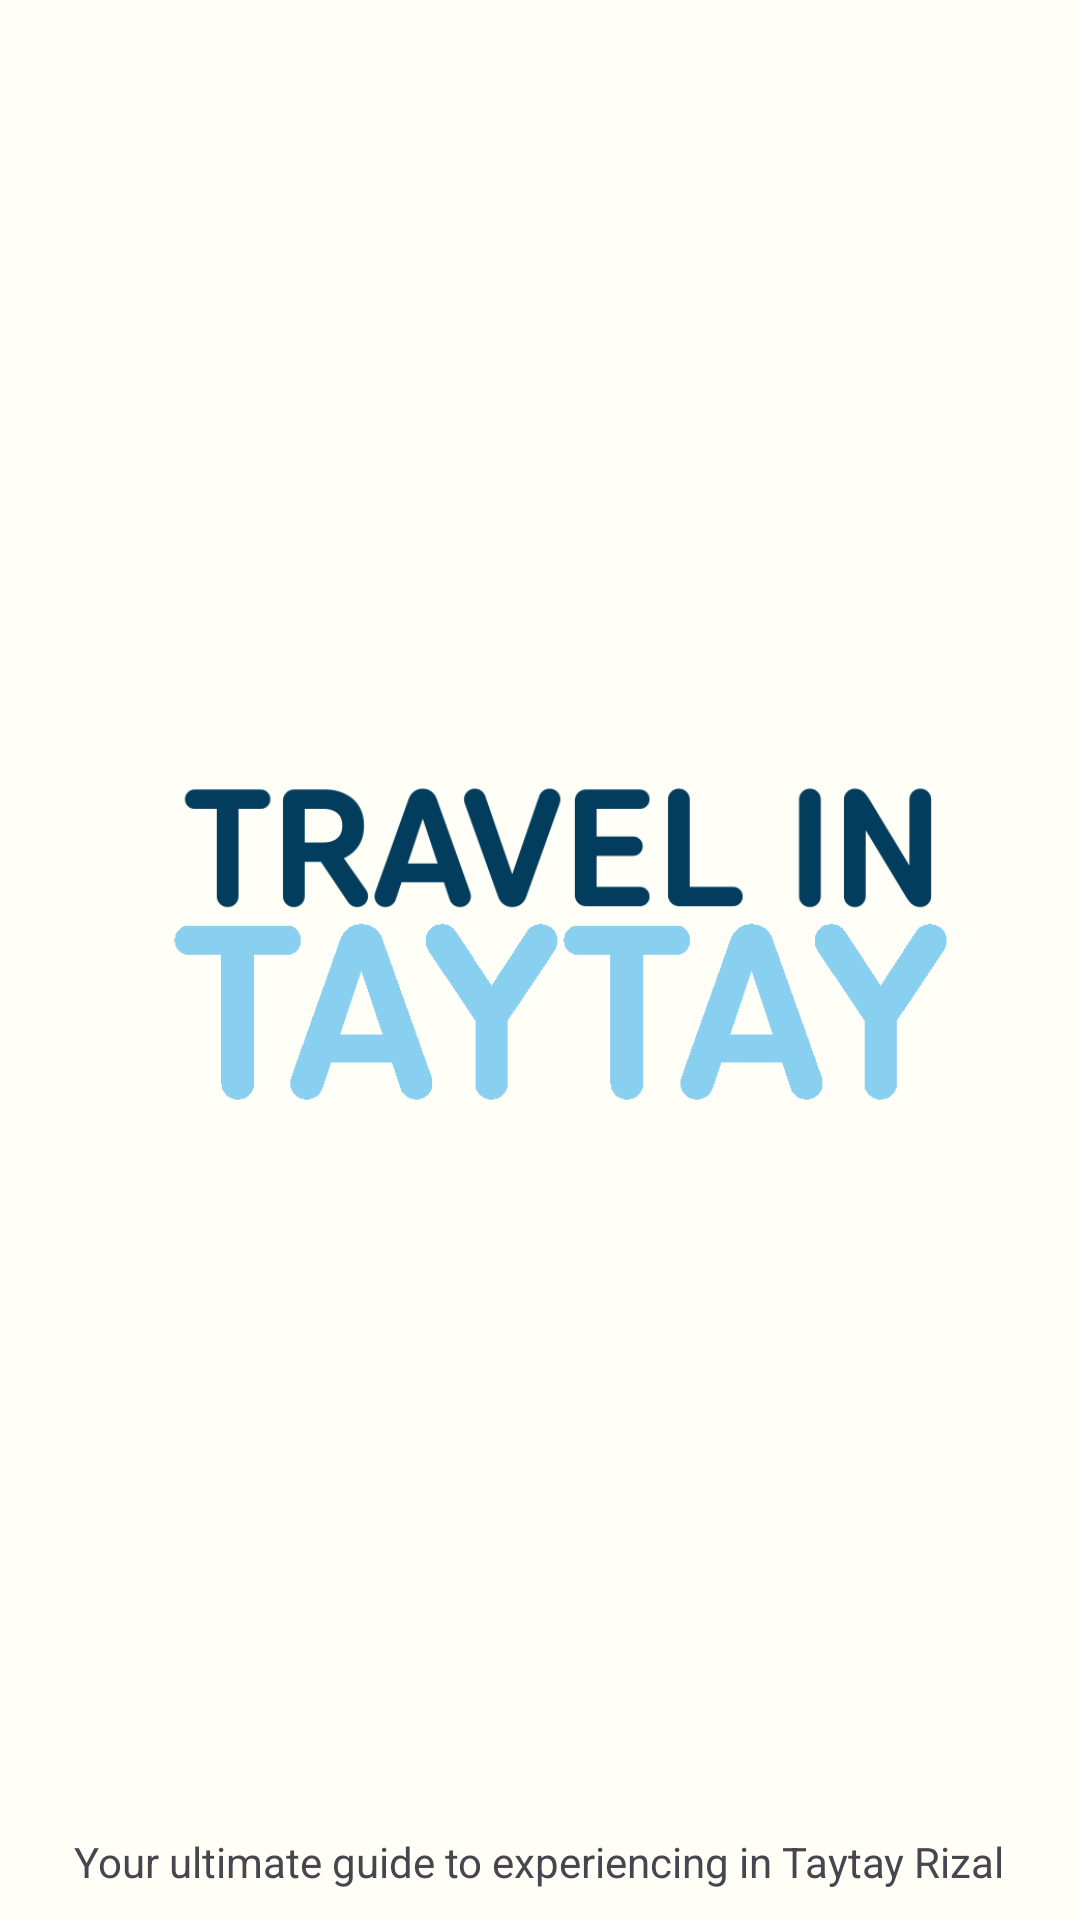

This screen was rendered from an Android layout file. Write that file and the resources it references.
<!-- AndroidManifest.xml: application theme Theme.Travel_in_Taytay -->
<!-- res/layout/menu_header.xml -->
<?xml version="1.0" encoding="utf-8"?>
<RelativeLayout
    xmlns:android="http://schemas.android.com/apk/res/android"
    android:layout_width="match_parent"
    android:layout_height="120dp"
    android:background="@color/lightWhite"
    android:paddingLeft="15dp">

    <TextView
        android:id="@+id/menu_slogan"
        android:layout_width="wrap_content"
        android:layout_height="wrap_content"
        android:layout_alignParentBottom="true"
        android:layout_marginBottom="10dp"
        android:text="Your ultimate guide to experiencing in Taytay Rizal"
        android:layout_centerInParent="true" />

    <ImageView
        android:layout_width="wrap_content"
        android:layout_height="wrap_content"
        android:src="@drawable/app" />
</RelativeLayout>
<!-- resources referenced by this layout -->
<resources>
  <color name="lightWhite">#FFFFF7</color>
  <!-- drawable app: png bitmap (drawable, 19307 bytes) -->
  <style name="Theme.Travel_in_Taytay" parent="Base.Theme.Travel_in_Taytay" />
  <style name="Base.Theme.Travel_in_Taytay" parent="Theme.Material3.DayNight.NoActionBar">
          
          
          <item name="colorPrimary">@color/colorPrimary</item>
          <item name="colorPrimaryDark">@color/colorPrimaryDark</item>
          <item name="colorAccent">@color/colorAccent</item>
      </style>
  <color name="colorPrimary">#ADD8E6</color>
  <color name="colorPrimaryDark">#0272A6</color>
  <color name="colorAccent">#002333</color>
</resources>
